Run: headless pygame with SDL's dummy video driver; simulated clock (each Clock.tick advances the game by its frame time, no real sleeping); random seed 0; keys injected as events and as key.get_pressed() state; no mouse input.
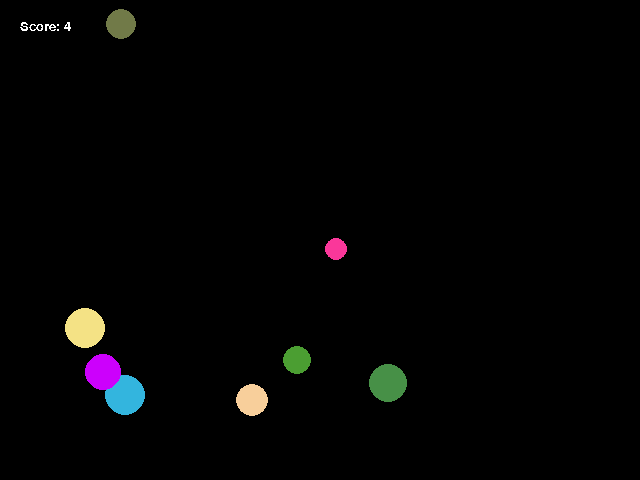
Frame 1 of 4 · flips 1–60 · no input
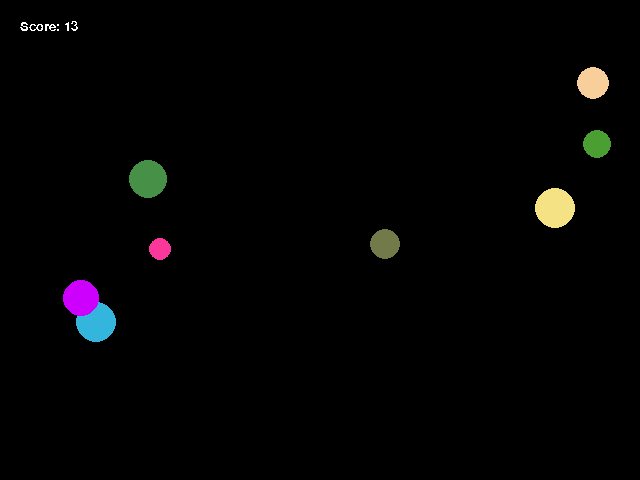
Frame 2 of 4 · flips 61–180 · tapped SPACE, RETURN · held RIGHT (→), D
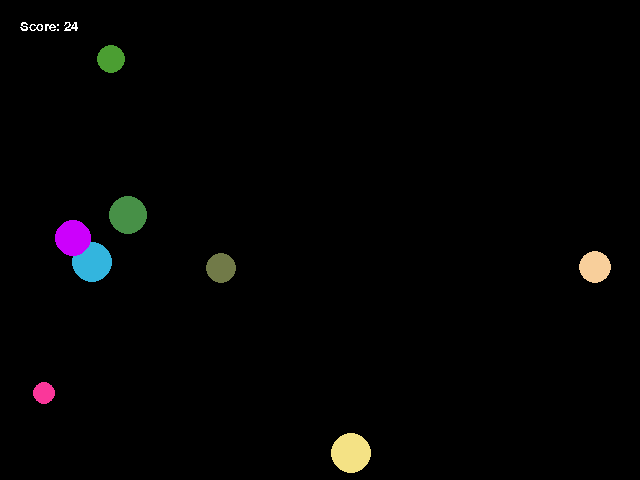
Frame 3 of 4 · flips 181–300 · held DOWN (↓), S
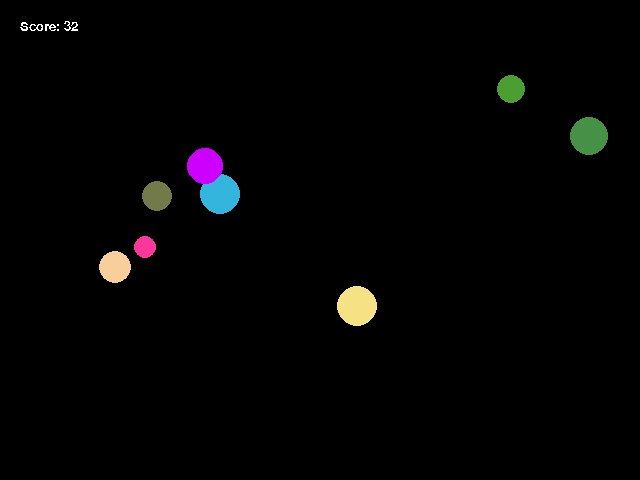
Frame 4 of 4 · flips 301–420 · held LEFT (←), A, UP (↑), W

The pygame program that drew these frames:

## Programmer: Dani Massa
## Author: Matthew Anderson
## Edits: John Rieffel
## Version: Windter 2020

import pygame
import random
import math

def Collide (ball1, ball2):
        Position1 = ball1[0]
        xPos1 = Position1[0]
        yPos1 = Position1[1]
        Position2 = ball2[0]
        xPos2 = Position2[0]
        yPos2 = Position2[1]
        Distance = math.sqrt((xPos2 - xPos1)**2 + (yPos2 - yPos1)**2)
        Collides = False
        if Distance < (ball1[1] + ball2[1]):
                Collides = True
        return Collides
                

# The following function makes each ball. I added and subtracted 10 from the x and y coordinates to prevent the
# ball from spawning on the edge of the screen and getting stuck.

def MakeBall (height, width):
        (x,y) = (random.randint(20, (width-20)), random.randint(20, (height-20)))
        r = random.randint(10,20)
        (xv, yv) = (random.randint(-5, 5), random.randint(-5, 5))
        red = random.randint(0,255)
        green = random.randint(0,255)
        blue = random.randint(0,255)
        c = (red, green, blue)
        Ball = [(x, y), r, (xv,yv), c]
        return Ball

# The following 3 functions return the random values of red, green and blue of each ball. I had to create 3 separate
# functions for the color in order to pass the values into the .Color pygame function correctly (3 arguements, not 1 tuple)

def GetRed(List):
        color = List[3]
        red = color[0]
        return red

def GetGreen(List):
        color = List[3]
        green = color[1]
        return green

def GetBlue(List):
        color = List[3]
        blue = color[2]
        return blue

# The following function returns the position of a given ball.

def GetPos(List):
        pos = List[0]
        return pos

# The following function returns the radius of a given ball.

def GetRadius(List):
        radius = List[1]
        return radius

# The following function updates the balls position so that it moves. At first when I tried to add the tuples together it returned
# a 4-length tuple instead of adding the values together and keeping the length 2. I realized I needed to specify the indexs when
# adding, and create a whole new tuple with the new values.

def UpdatePos(List):
        position = List[0]
        velocity = List[2]
        NewPositionX = (position[0]) + (velocity[0])
        NewPositionY = (position[1]) + (velocity[1])
        NewPosition = (NewPositionX, NewPositionY)
        List[0] = NewPosition
        return List
        

def run_game():
    
    ## Initialize the pygame submodules and set up the display window.

    pygame.init()

    ## Open the pygame window with the specified width and height. We
    ## call our pygame window 'my_win'.
    
    width = 640
    height = 480
    my_win = pygame.display.set_mode((width,height))

    ## ---------------------------------------------------------------------
    ##   Initialize Game State
    ## ---------------------------------------------------------------------
    
    ## Set up game objects.  Note that a block is just a circle, and 
    ## that a ball is a circle with a velocity.  The parentheses
    ## (tuples) separate the components in a meaningful way.  A circle
    ## is a point and a radius.  A ball is a circle (which is a point
    ## and a radius) and velocity (which has an x and y component).

    score = 0

    ballList = []

    # The following code makes 75 balls, and adds each ball to the ballList.
    
    BallCount = 0
    while BallCount < 8:
            b = MakeBall(height, width)
            ballList.append(b)
            BallCount += 1
    
    ## ---------------------------------------------------------------------
    ##   Main Game Loop
    ## ---------------------------------------------------------------------

    keepGoing = True    
    while (keepGoing):

        pygame.time.delay(5)
        
        ## Handle events.  Here we check whether somebody clicked the
        ## 'X' in the upper right hand corner of the pygame window.
        ## We'll see more uses of events later.
        for event in pygame.event.get():
            if event.type == pygame.QUIT:
                keepGoing = False
                
        ## -----------------------------------------------------------------
        ##   Update Game State
        ## -----------------------------------------------------------------

        #This for loop makes the balls bounce. I used my old code from the previous lab that made the balls bounce, but I had to
        # substitute specific indexs for the positions, velocities, and radii.
        
        for curBall in ballList:
                curBall = UpdatePos(curBall)
                BallPosition = curBall[0]
                BallX = (BallPosition[0])
                BallY = (BallPosition[1])
                BallVelocity = curBall[2]
                xVel = (BallVelocity[0])
                yVel = (BallVelocity[1])
                if (width - BallX <= curBall[1]) or (BallX - curBall[1] <= 0):
                        xVel = -xVel
                        score += 1
                if (height - BallY <= curBall[1]) or (BallY - curBall[1] <= 0):
                        yVel = -yVel
                        score += 1
                NewVelocity = (xVel, yVel)
                curBall[2] = NewVelocity

        outer = 0
        while outer < len(ballList):
            first = ballList[outer]
            inner = outer + 1
            while inner < len(ballList):
                second = ballList[inner]
                if Collide(first, second) == True:
                    FirstVel = first[2]
                    XvelFirst = FirstVel[0]
                    YvelFirst = FirstVel[1]
                    SecondVel = second[2]
                    XvelSecond = SecondVel[0]
                    YvelSecond = SecondVel[1]

                    xvelprime = XvelFirst
                    XvelFirst = XvelSecond
                    XvelSecond = xvelprime
                    yvelprime = YvelFirst
                    YvelFirst = YvelSecond
                    YvelSecond = yvelprime

                    NewFirstVelocity = (XvelFirst, YvelFirst)
                    NewSecondVelocity = (XvelSecond, YvelSecond)
                    first[2] = NewFirstVelocity
                    second[2] = NewSecondVelocity
                inner += 1
            outer+=1
        
        ## -----------------------------------------------------------------
        ##   Draw Game State
        ## -----------------------------------------------------------------

        ## Erase the background
        my_win.fill(pygame.color.Color("black"))
        
        ##   Draw ball
        for curBall in ballList:
              pygame.draw.circle(my_win, pygame.Color(GetRed(curBall), GetGreen(curBall), GetBlue(curBall)), GetPos(curBall), GetRadius(curBall))     

        ##   Displays score.  Currently 0.
        font = pygame.font.SysFont("monospace", 20)
        StringScore = str(score)
        score_display = font.render("Score: " + StringScore,0, (255,255,255))
        my_win.blit(score_display, (20, 20))

        ## Show the pygame window.
        pygame.display.update()
        
        ## The game loop ends here.

    ## This closes your pygame window after we have left the game
    ## loop, i.e., after somebody closed the window.
    pygame.quit()


## Call the function run_game.
run_game()
